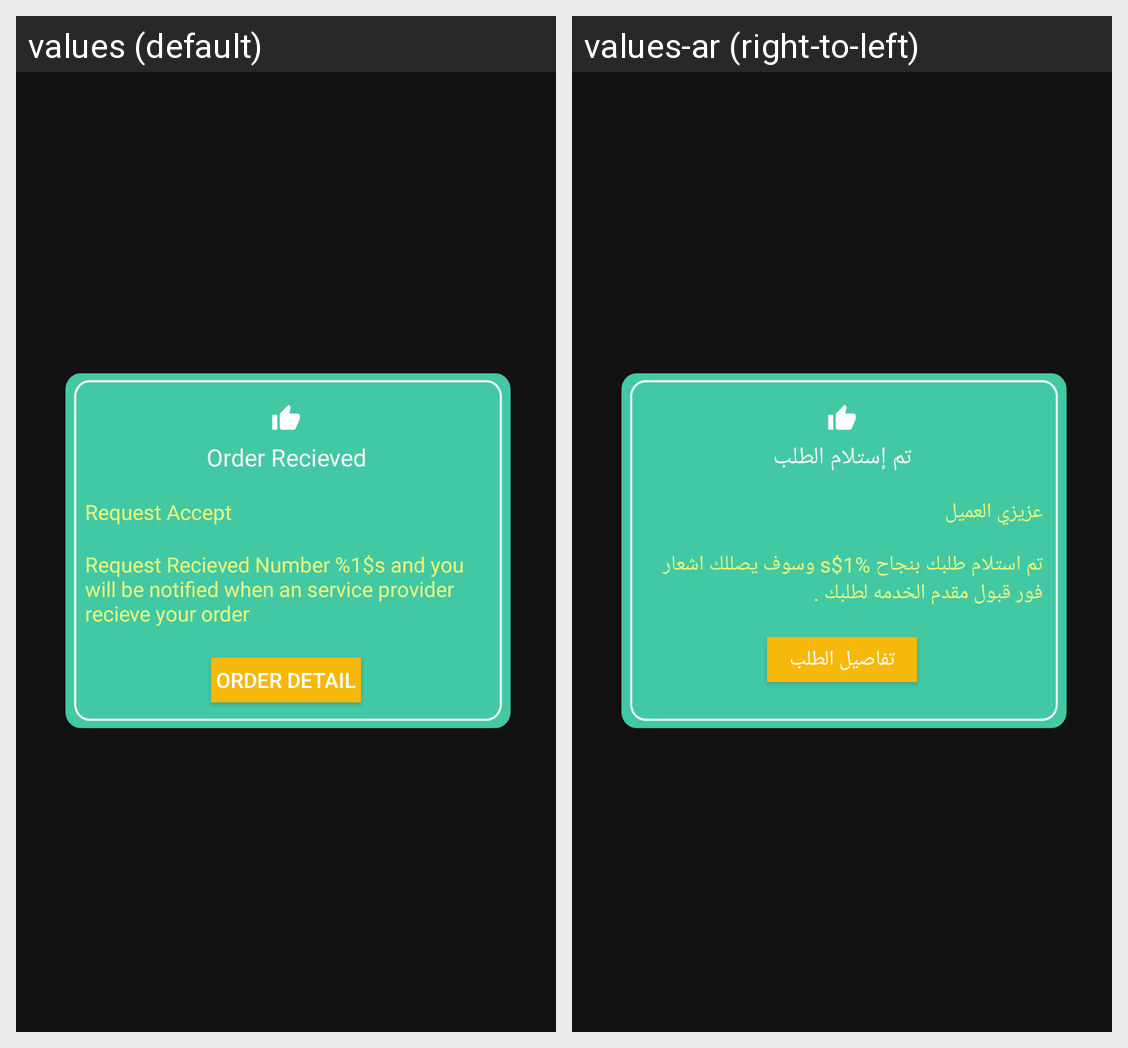

The Android screen above is rendered under two locales of the same app. Produce the string resources it draws, with the default and per-locale values.
Android screen res/layout/alert_detail_order_number.xml rendered under 2 locales, left to right: values (default), values-ar (right-to-left). Device: Nexus 5 (rendered at 1080×1920; each locale shown at half size, 540×960, under a caption strip naming it); theme Theme.MyApplication.
Strings drawn on this screen, with the default value and each locale's value (text and hints the layout hard-codes, and strings that could not be matched under every locale, appear in the picture but are not listed):

orderRecieved
  values: Order Recieved
  values-ar: تم إستلام الطلب

RquestAccept
  values: Request Accept
  values-ar: عزيزي العميل

rewuestNO
  values: Request Recieved Number %1$s and you will be notified when an service provider recieve your order
  values-ar: تم استلام طلبك بنجاح %1$s وسوف يصللك اشعار فور قبول مقدم الخدمه لطلبك .

RequestDetai
  values: Order Detail
  values-ar: تفاصيل الطلب
